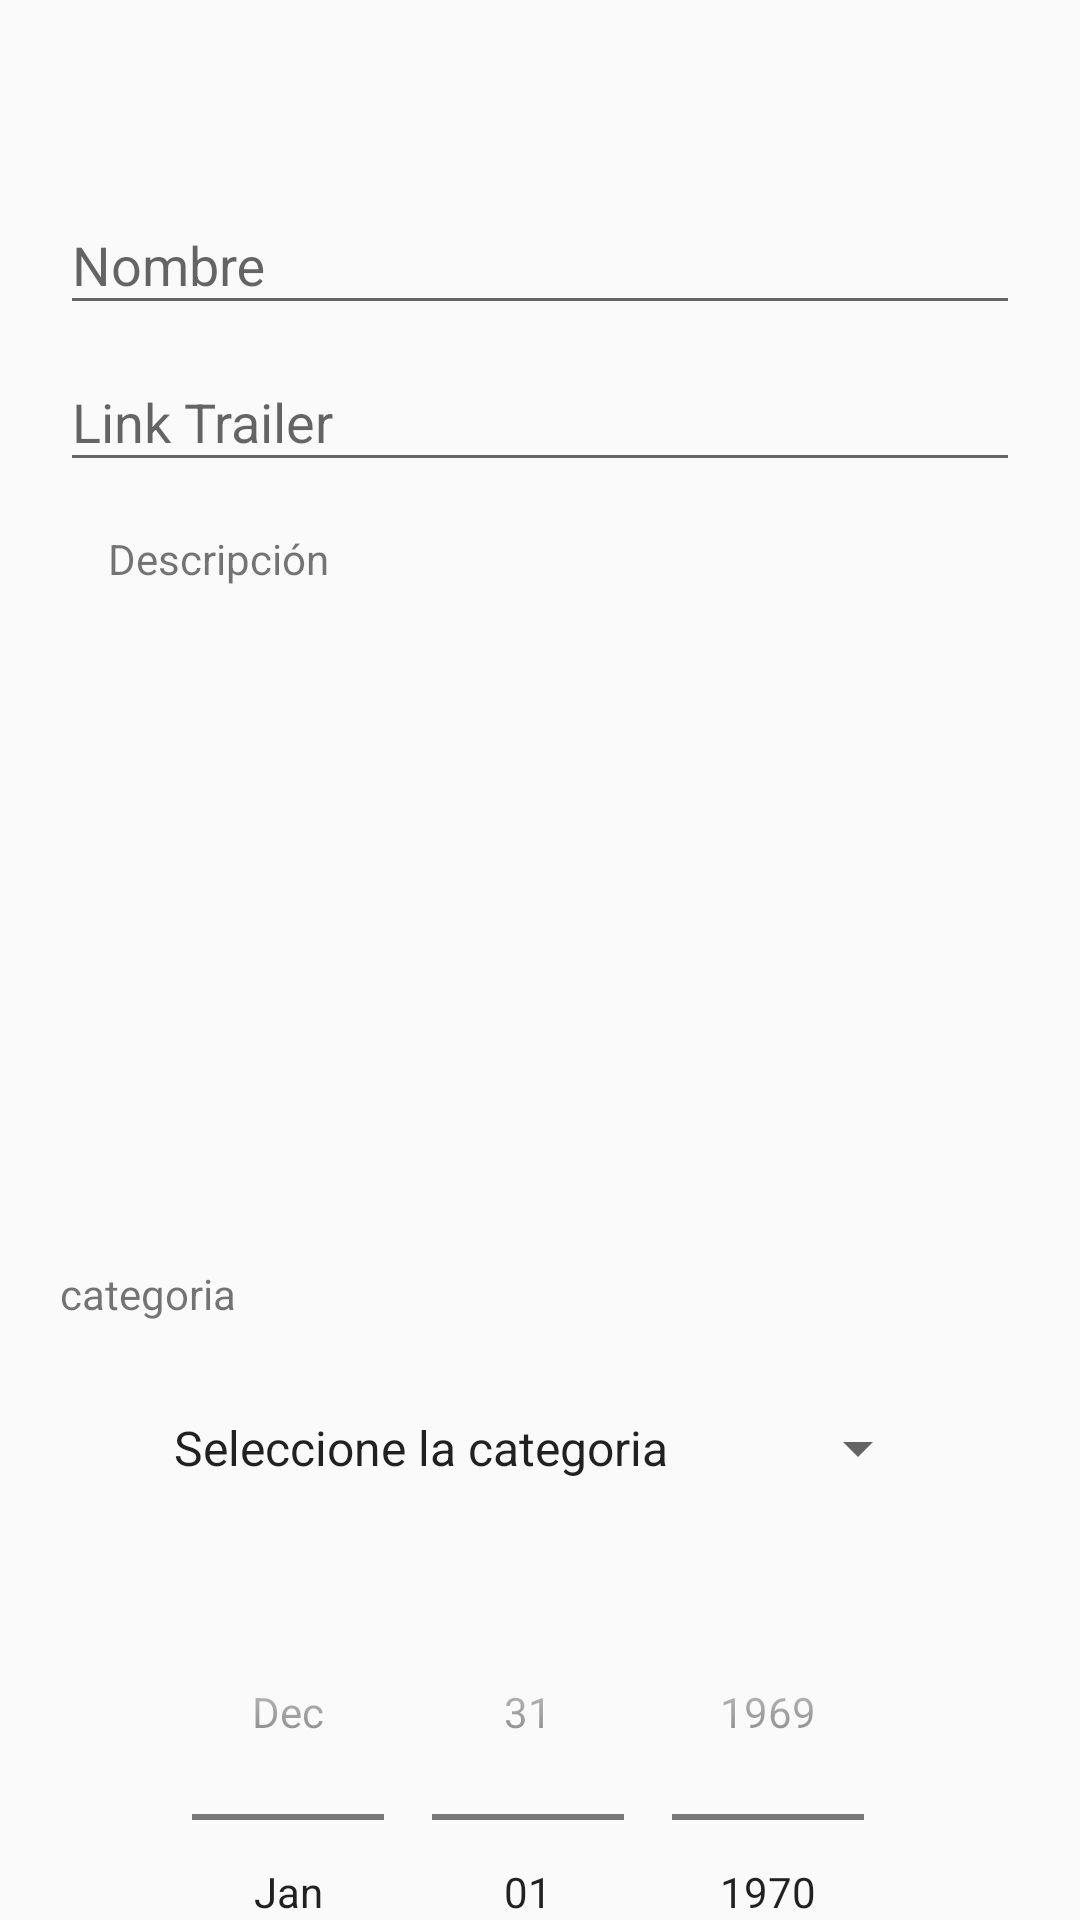

Here is an Android app screen rendered from its layout file. Give the layout XML and the strings, colors and styles it references.
<!-- AndroidManifest.xml: application theme AppTheme -->
<!-- res/layout/fragment_add_movie.xml -->
<FrameLayout xmlns:android="http://schemas.android.com/apk/res/android"
    xmlns:tools="http://schemas.android.com/tools"
    android:layout_width="match_parent"
    android:layout_height="match_parent"
    tools:context="com.cristhianbonilla.moviereview.Fragments.AddMovie">

    
    <android.support.v4.widget.NestedScrollView
        android:layout_width="match_parent"
        android:layout_height="match_parent">

        <LinearLayout
            android:layout_width="fill_parent"
            android:layout_height="match_parent"
            android:layout_marginTop="?attr/actionBarSize"
            android:minHeight="1000dp"
            android:minWidth="1000dp"
            android:orientation="vertical"
            android:paddingLeft="20dp"
            android:paddingRight="20dp"
            android:weightSum="1">

            <android.support.design.widget.TextInputLayout

                android:id="@+id/input_layout_name"
                android:layout_width="match_parent"
                android:layout_height="wrap_content">

                <EditText
                    android:id="@+id/input_name"
                    android:layout_width="match_parent"
                    android:layout_height="wrap_content"
                    android:hint="@string/nombre"
                    android:singleLine="true" />
            </android.support.design.widget.TextInputLayout>








            <android.support.design.widget.TextInputLayout
                android:id="@+id/input_layout_youtube"
                android:layout_width="match_parent"
                android:layout_height="wrap_content">

                <EditText
                    android:id="@+id/input_youtube"
                    android:layout_width="match_parent"
                    android:layout_height="wrap_content"
                    android:hint="@string/video_youtube"
                    android:inputType="textUri"
                    android:singleLine="true" />
            </android.support.design.widget.TextInputLayout>




            <TextView
                android:layout_width="match_parent"
                android:layout_height="wrap_content"
                android:layout_margin="@dimen/activity_horizontal_margin"
                android:text="@string/descripcion" />



            <EditText
                android:id="@+id/input_decripcion"
                android:layout_width="match_parent"
                android:layout_height="200dp"
                android:background="@drawable/bordes_redondos"
                android:ems="100"
                android:gravity="top|left"
                android:inputType="textMultiLine"
                android:nestedScrollingEnabled="false"
                android:overScrollMode="always"
                android:scrollbarStyle="insideInset"
                android:scrollbars="vertical" />




                />

            <TextView
                android:id="@+id/error_categoria"
                android:layout_marginTop="10dp"
                android:layout_width="match_parent"
                android:layout_height="wrap_content"
                android:text="categoria"/>
            <Spinner
                android:id="@+id/list_category"
                android:layout_width="match_parent"
                android:layout_height="wrap_content"
                android:layout_margin="30dp"
                android:entries="@array/category"
                android:prompt="@string/choose_category"
                android:spinnerMode="dropdown">


            </Spinner>

            <DatePicker
                android:layout_width="wrap_content"
                android:layout_height="wrap_content"
                android:layout_gravity="center"
                android:id="@+id/fecha_del_evento"
                android:calendarViewShown="false"
                android:datePickerMode="spinner"/>
            <TextView
                android:id="@+id/muchas_imagenes"
                android:layout_width="match_parent"
                android:layout_height="wrap_content"
                android:text=""
                android:textColor="@color/colorAccent"

                />

            <ImageView
                android:id="@+id/foto_movie"
                android:layout_width="match_parent"
                android:layout_height="match_parent" />

            <ImageButton
                android:id="@+id/btn_camera"
                android:layout_width="match_parent"
                android:layout_height="wrap_content"
                android:src="@drawable/camara_de_fotos" />

            <Button
                android:id="@+id/enviar"
                android:layout_width="match_parent"
                android:layout_height="wrap_content"
                android:text="@string/enviar" />


            <ImageView
                android:id="@+id/imagen"
                android:layout_width="100dp"
                android:layout_height="100dp" />


        </LinearLayout>
    </android.support.v4.widget.NestedScrollView>

</FrameLayout>
<!-- resources referenced by this layout -->
<resources>
  <string-array name="category">
          <item>Seleccione la categoria</item>
          <item>Acción </item>
          <item>Aventura</item>
          <item>Comedia</item>
          <item>Romance</item>
          <item>Biografía</item>
          <item>Crimen</item>
          <item>Documental</item>
          <item>Instrumentales</item>
          <item>Drama</item>
          <item>Familiar</item>
          <item>Fantasia</item>
          <item>Misterio</item>
          <item>Terror</item>
          <item>Musical</item>
          <item>Peliculas de Vaquers</item>
          <item>Historia</item>
          <item>Terror</item>
          <item>America latina</item>
  
  
      </string-array>
  <color name="colorAccent">#FF4081</color>
  <dimen name="activity_horizontal_margin">16dp</dimen>
  <!-- drawable camara_de_fotos: png bitmap (drawable-hdpi, 3897 bytes) -->
  <string name="choose_category">Seleccione una Categoría</string>
  <string name="descripcion">Descripción</string>
  <string name="enviar">Enviar</string>
  <string name="nombre">Nombre</string>
  <string name="video_youtube">Link Trailer</string>
  <style name="AppTheme" parent="Theme.AppCompat.Light.DarkActionBar">
          
          <item name="colorPrimary">@color/colorPrimary</item>
          <item name="colorPrimaryDark">@color/colorPrimaryDark</item>
          <item name="colorAccent">@color/colorAccent</item>
      </style>
  <color name="colorPrimary">#3F51B5</color>
  <color name="colorPrimaryDark">#303F9F</color>
</resources>
